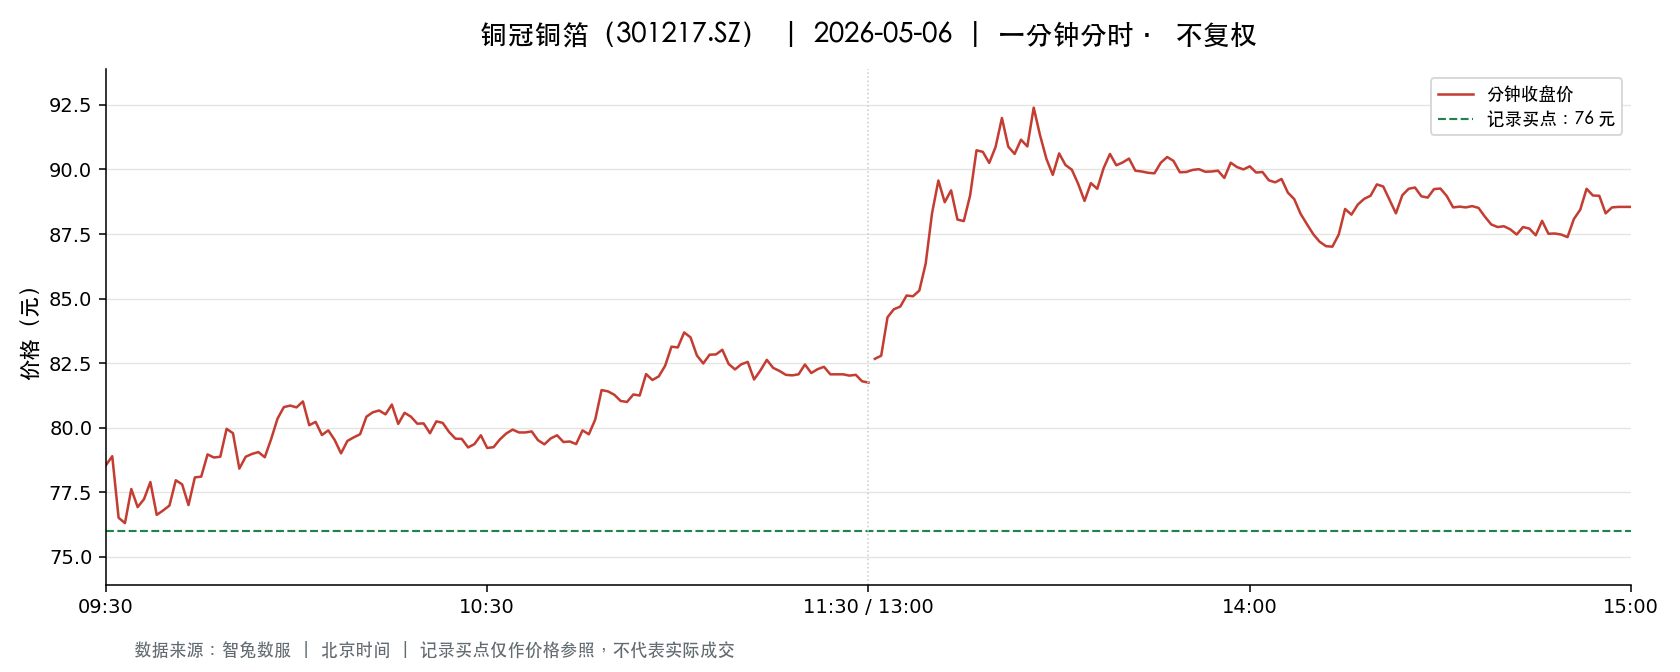

Source data for this figure (header and first rows):
t, o, h, l, c, v, a, pc, sf
2026-05-06 09:30:00, 78.55, 78.55, 78.55, 78.55, 7274, 57137269, 78.34, 0.0
2026-05-06 09:31:00, 78.66, 80.0, 78.43, 78.9, 24626, 194611325, 78.55, 0.0
2026-05-06 09:32:00, 78.71, 78.71, 75.38, 76.52, 27469, 210126042, 78.9, 0.0
2026-05-06 09:33:00, 76.39, 76.39, 75.3, 76.31, 28678, 217549997, 76.52, 0.0
2026-05-06 09:34:00, 76.3, 77.63, 76.16, 77.63, 13548, 103565413, 76.31, 0.0
2026-05-06 09:35:00, 77.44, 77.44, 76.78, 76.93, 10745, 82750258, 77.63, 0.0
2026-05-06 09:36:00, 77.08, 77.31, 76.89, 77.24, 11297, 87018049, 76.93, 0.0
2026-05-06 09:37:00, 77.37, 78.15, 77.37, 77.9, 8056, 62717777, 77.24, 0.0
2026-05-06 09:38:00, 77.89, 77.89, 76.63, 76.63, 7069, 54593284, 77.9, 0.0
2026-05-06 09:39:00, 76.63, 76.85, 76.4, 76.8, 9898, 75822190, 76.63, 0.0
2026-05-06 09:40:00, 76.8, 76.99, 76.5, 76.99, 11274, 86383723, 76.8, 0.0
2026-05-06 09:41:00, 77.24, 78.0, 77.23, 77.97, 5460, 42373106, 76.99, 0.0
2026-05-06 09:42:00, 78.0, 78.15, 77.81, 77.81, 7332, 57219784, 77.97, 0.0
2026-05-06 09:43:00, 77.9, 77.9, 77.01, 77.01, 5747, 44451454, 77.81, 0.0
2026-05-06 09:44:00, 76.93, 78.08, 76.93, 78.08, 6254, 48460288, 77.01, 0.0
2026-05-06 09:45:00, 78.11, 78.15, 77.91, 78.11, 5483, 42785709, 78.08, 0.0
2026-05-06 09:46:00, 78.15, 78.98, 78.14, 78.97, 6091, 47878126, 78.11, 0.0
2026-05-06 09:47:00, 78.98, 79.41, 78.72, 78.85, 11081, 87512963, 78.97, 0.0
2026-05-06 09:48:00, 78.66, 79.0, 78.64, 78.88, 6732, 53077815, 78.85, 0.0
2026-05-06 09:49:00, 78.75, 79.96, 78.13, 79.96, 5740, 45284163, 78.88, 0.0
2026-05-06 09:50:00, 79.96, 79.96, 79.12, 79.79, 10111, 80424668, 79.96, 0.0
2026-05-06 09:51:00, 79.56, 79.75, 78.42, 78.42, 6926, 54860049, 79.79, 0.0
2026-05-06 09:52:00, 78.6, 78.88, 78.6, 78.88, 7040, 55371083, 78.42, 0.0
2026-05-06 09:53:00, 78.85, 78.99, 78.62, 78.99, 4991, 39316816, 78.88, 0.0
2026-05-06 09:54:00, 78.97, 79.18, 78.66, 79.06, 4587, 36149058, 78.99, 0.0
2026-05-06 09:55:00, 79.02, 79.05, 78.7, 78.86, 5630, 44385730, 79.06, 0.0
2026-05-06 09:56:00, 78.82, 79.56, 78.8, 79.56, 3170, 25051341, 78.86, 0.0
2026-05-06 09:57:00, 79.56, 80.9, 79.48, 80.35, 8676, 69481548, 79.56, 0.0
2026-05-06 09:58:00, 80.51, 80.8, 80.07, 80.8, 8294, 66680705, 80.35, 0.0
2026-05-06 09:59:00, 80.67, 81.0, 80.66, 80.86, 10686, 86284235, 80.8, 0.0
2026-05-06 10:00:00, 80.77, 81.3, 80.5, 80.79, 7770, 62852641, 80.86, 0.0
2026-05-06 10:01:00, 80.79, 81.07, 80.4, 81.02, 9407, 76013964, 80.79, 0.0
2026-05-06 10:02:00, 80.89, 80.89, 80.03, 80.1, 3579, 28774904, 81.02, 0.0
2026-05-06 10:03:00, 80.1, 80.29, 80.07, 80.23, 2936, 23537374, 80.1, 0.0
2026-05-06 10:04:00, 80.11, 80.11, 79.58, 79.72, 2735, 21851226, 80.23, 0.0
2026-05-06 10:05:00, 79.71, 80.12, 79.71, 79.9, 1980, 15828577, 79.72, 0.0
2026-05-06 10:06:00, 79.87, 79.87, 79.49, 79.53, 3264, 25993365, 79.9, 0.0
2026-05-06 10:07:00, 79.49, 79.49, 78.95, 79.01, 3680, 29099894, 79.53, 0.0
2026-05-06 10:08:00, 79.03, 79.79, 79.03, 79.49, 1547, 12313431, 79.01, 0.0
2026-05-06 10:09:00, 79.3, 79.63, 79.1, 79.63, 2131, 16904344, 79.49, 0.0
2026-05-06 10:10:00, 79.58, 79.75, 79.3, 79.75, 1472, 11703661, 79.63, 0.0
2026-05-06 10:11:00, 79.76, 80.57, 79.76, 80.43, 2476, 19881198, 79.75, 0.0
2026-05-06 10:12:00, 80.43, 80.65, 80.4, 80.6, 1649, 13270246, 80.43, 0.0
2026-05-06 10:13:00, 80.73, 80.73, 80.38, 80.67, 1707, 13752435, 80.6, 0.0
2026-05-06 10:14:00, 80.66, 80.69, 80.5, 80.52, 1285, 10356666, 80.67, 0.0
2026-05-06 10:15:00, 80.52, 80.9, 80.52, 80.9, 1924, 15528118, 80.52, 0.0
2026-05-06 10:16:00, 80.92, 80.92, 80.0, 80.15, 2849, 22965978, 80.9, 0.0
2026-05-06 10:17:00, 80.16, 80.59, 80.16, 80.58, 1748, 14032844, 80.15, 0.0
2026-05-06 10:18:00, 80.59, 80.6, 80.3, 80.43, 1270, 10224829, 80.58, 0.0
2026-05-06 10:19:00, 80.36, 80.37, 80.16, 80.16, 1123, 9018574, 80.43, 0.0
2026-05-06 10:20:00, 80.12, 80.48, 80.08, 80.17, 1969, 15804145, 80.16, 0.0
2026-05-06 10:21:00, 80.11, 80.3, 79.78, 79.79, 1595, 12769859, 80.17, 0.0
2026-05-06 10:22:00, 79.82, 80.25, 79.82, 80.25, 1520, 12153727, 79.79, 0.0
2026-05-06 10:23:00, 80.11, 80.4, 80.02, 80.19, 1773, 14227859, 80.25, 0.0
2026-05-06 10:24:00, 80.18, 80.18, 79.8, 79.84, 1070, 8562355, 80.19, 0.0
2026-05-06 10:25:00, 79.82, 79.82, 79.53, 79.58, 1168, 9309323, 79.84, 0.0
2026-05-06 10:26:00, 79.66, 79.67, 79.55, 79.57, 1461, 11629130, 79.58, 0.0
2026-05-06 10:27:00, 79.55, 79.55, 79.13, 79.24, 2254, 17866075, 79.57, 0.0
2026-05-06 10:28:00, 79.22, 79.38, 79.21, 79.37, 1919, 15210251, 79.24, 0.0
2026-05-06 10:29:00, 79.39, 79.78, 79.39, 79.71, 1099, 8742178, 79.37, 0.0
... 181 more rows
